Run: headless pygame with SDL's dummy video driver; simulated clock (each Clock.tick advances the game by its frame time, no real sleeping); random seed 0; keys injected as events and as key.get_pressed() state; mouse plan: one left click at the window centre at the start of phase 2, then a move to the lower-right quarter at the start of phase 3.
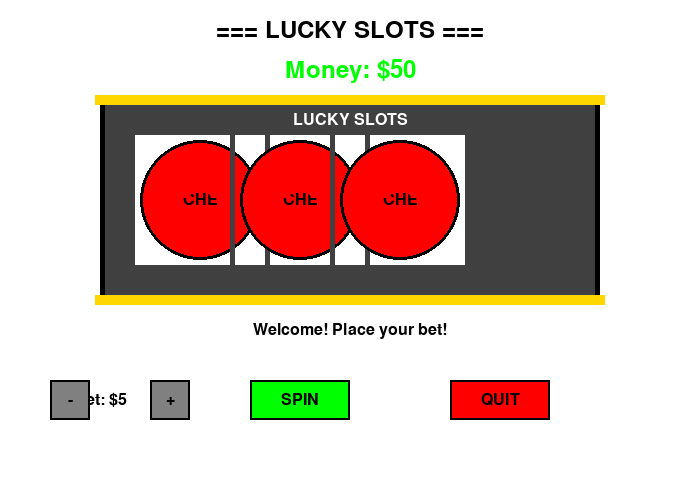
Frame 1 of 4 · flips 1–60 · no input
Frame 2 of 4 · flips 61–180 · clicked the window centre · tapped SPACE, RETURN · held RIGHT (→), D · screen unchanged from frame 1, image omitted
Frame 3 of 4 · flips 181–300 · moved the mouse to the lower-right quarter · held DOWN (↓), S · screen unchanged from frame 2, image omitted
Frame 4 of 4 · flips 301–420 · held LEFT (←), A, UP (↑), W · screen unchanged from frame 3, image omitted

The pygame program that drew these frames:

import pygame
import random
import sys

# Initialize Pygame
pygame.init()

# Constants
WINDOW_WIDTH = 700
WINDOW_HEIGHT = 500
FPS = 60

# Colors
WHITE = (255, 255, 255)
BLACK = (0, 0, 0)
GREEN = (0, 255, 0)
RED = (255, 0, 0)
BLUE = (0, 0, 255)
YELLOW = (255, 255, 0)
GRAY = (128, 128, 128)
DARK_GRAY = (64, 64, 64)
GOLD = (255, 215, 0)
SILVER = (192, 192, 192)

# Game data
rate = [2, 3, 9, 7, 11]
symbol_names = ["CHERRY", "LEMON", "STAR", "BELL", "DIAMOND"]
symbol_colors = [RED, YELLOW, GOLD, SILVER, (185, 242, 255)]
money = 50

class SlotMachine:
    def __init__(self):
        self.screen = pygame.display.set_mode((WINDOW_WIDTH, WINDOW_HEIGHT))
        pygame.display.set_caption("Lucky Slot Machine")
        self.clock = pygame.time.Clock()
        self.font_large = pygame.font.Font(None, 72)
        self.font_medium = pygame.font.Font(None, 36)
        self.font_small = pygame.font.Font(None, 24)
        
        self.spin_result = [0, 0, 0]
        self.spinning = False
        self.spin_positions = [0, 0, 0]  # Current positions for spinning animation
        self.spin_speeds = [0, 0, 0]  # Speed for each reel
        self.spin_timers = [0, 0, 0]  # Timer for each reel to stop
        self.message = "Welcome! Place your bet!"
        self.bet_amount = 5
        self.money = money
        self.win_animation = 0
        
    def draw_symbol(self, symbol_idx, x, y, size=60):
        """Draw a symbol as a colored shape with text"""
        color = symbol_colors[symbol_idx]
        name = symbol_names[symbol_idx]
        
        # Draw background circle
        pygame.draw.circle(self.screen, color, (x, y), size)
        pygame.draw.circle(self.screen, BLACK, (x, y), size, 3)
        
        # Draw symbol text
        text = self.font_small.render(name[:3], True, BLACK)
        text_rect = text.get_rect(center=(x, y))
        self.screen.blit(text, text_rect)
        
        # Draw decorative elements based on symbol type
        if symbol_idx == 0:  # Cherry
            pygame.draw.circle(self.screen, RED, (x-15, y-10), 8)
            pygame.draw.circle(self.screen, RED, (x+15, y-10), 8)
        elif symbol_idx == 1:  # Lemon
            pygame.draw.ellipse(self.screen, YELLOW, (x-20, y-15, 40, 30), 3)
        elif symbol_idx == 2:  # Star
            self.draw_star(x, y, 25, GOLD)
        elif symbol_idx == 3:  # Bell
            pygame.draw.rect(self.screen, SILVER, (x-15, y-20, 30, 35), 3)
            pygame.draw.circle(self.screen, SILVER, (x, y-25), 8, 3)
        elif symbol_idx == 4:  # Diamond
            points = [(x, y-25), (x+20, y), (x, y+25), (x-20, y)]
            pygame.draw.polygon(self.screen, (185, 242, 255), points)
            pygame.draw.polygon(self.screen, BLACK, points, 3)
    
    def draw_reel(self, reel_idx, x, y):
        """Draw a single reel with spinning animation"""
        if self.spinning and self.spin_timers[reel_idx] > 0:
            # Spinning animation
            self.spin_positions[reel_idx] += self.spin_speeds[reel_idx]
            if self.spin_positions[reel_idx] >= len(symbol_names):
                self.spin_positions[reel_idx] = 0
            
            # Draw multiple symbols for spinning effect
            for i in range(-1, 2):
                symbol_idx = int(self.spin_positions[reel_idx] + i) % len(symbol_names)
                symbol_y = y + i * 80
                if 0 < symbol_y < WINDOW_HEIGHT:
                    self.draw_symbol(symbol_idx, x, symbol_y, 40)
            
            # Draw reel frame
            pygame.draw.rect(self.screen, DARK_GRAY, (x-70, y-60, 140, 120), 5)
            
        else:
            # Static symbol
            symbol_idx = self.spin_result[reel_idx]
            self.draw_symbol(symbol_idx, x, y, 60)
            
            # Draw reel frame
            pygame.draw.rect(self.screen, DARK_GRAY, (x-70, y-70, 140, 140), 5)
    
    def draw_slot_machine(self):
        """Draw the slot machine body"""
        # Main machine body
        machine_rect = pygame.Rect(100, 100, 500, 200)
        pygame.draw.rect(self.screen, DARK_GRAY, machine_rect)
        pygame.draw.rect(self.screen, BLACK, machine_rect, 5)
        
        # Reel windows
        for i in range(3):
            reel_x = 200 + i * 100
            reel_y = 200
            # Reel background
            pygame.draw.rect(self.screen, WHITE, (reel_x-70, reel_y-70, 140, 140))
            pygame.draw.rect(self.screen, BLACK, (reel_x-70, reel_y-70, 140, 140), 3)
        
        # Machine decoration
        pygame.draw.rect(self.screen, GOLD, (95, 95, 510, 10))  # Top trim
        pygame.draw.rect(self.screen, GOLD, (95, 295, 510, 10))  # Bottom trim
        
        # Title on machine
        title = self.font_small.render("LUCKY SLOTS", True, WHITE)
        title_rect = title.get_rect(center=(350, 120))
        self.screen.blit(title, title_rect)
    
    def draw_star(self, x, y, size, color):
        """Draw a star shape"""
        import math
        points = []
        for i in range(10):
            angle = math.pi * i / 5
            if i % 2 == 0:
                r = size
            else:
                r = size // 2
            px = x + r * math.cos(angle - math.pi/2)
            py = y + r * math.sin(angle - math.pi/2)
            points.append((px, py))
        pygame.draw.polygon(self.screen, color, points)
        pygame.draw.polygon(self.screen, BLACK, points, 2)
    
    def start_spin(self):
        """Start the spinning animation"""
        if self.money >= self.bet_amount:
            self.spinning = True
            self.message = "Spinning..."
            
            # Generate final result
            self.spin_result = self.spin_slots()
            
            # Set up spinning animation
            for i in range(3):
                self.spin_positions[i] = random.random() * len(symbol_names)
                self.spin_speeds[i] = 0.5 + random.random() * 0.3
                # Reels stop at different times (1st stops first, 3rd stops last)
                self.spin_timers[i] = 60 + i * 30  # 1 second, 1.5 seconds, 2 seconds
            
            self.money -= self.bet_amount
        else:
            self.message = "Not enough money!"
    
    def spin_slots(self):
        """Generate random spin result"""
        return [random.randint(0, len(symbol_names) - 1) for _ in range(3)]
    
    def update_spinning(self):
        """Update spinning animation"""
        if self.spinning:
            all_stopped = True
            for i in range(3):
                if self.spin_timers[i] > 0:
                    self.spin_timers[i] -= 1
                    all_stopped = False
                else:
                    # Reel has stopped, ensure it shows the correct symbol
                    self.spin_positions[i] = self.spin_result[i]
            
            if all_stopped:
                self.spinning = False
                self.calculate_spin_result()
    
    def calculate_spin_result(self):
        """Calculate winnings after spin completes"""
        winnings = self.calculate_winnings(self.bet_amount, self.spin_result)
        
        if winnings > 0:
            self.money += winnings
            self.message = f"You won ${winnings}!"
            self.win_animation = 60  # 1 second of win animation
        else:
            self.message = f"You lost ${self.bet_amount}"
        
        if self.money <= 0:
            self.money = 0
            self.message = "GAME OVER! No money left!"
    
    def calculate_winnings(self, bet, spin_result):
        """Calculate winnings based on spin result"""
        symbol_counts = {}
        for idx in spin_result:
            symbol_counts[idx] = symbol_counts.get(idx, 0) + 1
        
        # Check for 3 of a kind
        for symbol_idx, count in symbol_counts.items():
            if count == 3:
                return bet * 777 * rate[symbol_idx]
        
        # Check for 2 of a kind
        for symbol_idx, count in symbol_counts.items():
            if count == 2:
                return bet * rate[symbol_idx]
        
        # All different - lose bet
        return 0
    
    def draw_button(self, text, x, y, width, height, color, hover_color):
        """Draw a button and return if clicked"""
        mouse_pos = pygame.mouse.get_pos()
        mouse_click = pygame.mouse.get_pressed()[0]
        
        button_rect = pygame.Rect(x, y, width, height)
        
        # Change color if hovering
        if button_rect.collidepoint(mouse_pos):
            pygame.draw.rect(self.screen, hover_color, button_rect)
            if mouse_click:
                return True
        else:
            pygame.draw.rect(self.screen, color, button_rect)
        
        pygame.draw.rect(self.screen, BLACK, button_rect, 2)
        
        # Draw text
        text_surface = self.font_small.render(text, True, BLACK)
        text_rect = text_surface.get_rect(center=button_rect.center)
        self.screen.blit(text_surface, text_rect)
        
        return False
    
    def draw(self):
        """Draw the entire game screen"""
        self.screen.fill(WHITE)
        
        # Draw title
        title = self.font_medium.render("=== LUCKY SLOTS ===", True, BLACK)
        title_rect = title.get_rect(center=(WINDOW_WIDTH // 2, 30))
        self.screen.blit(title, title_rect)
        
        # Draw money
        money_color = GREEN if self.money > 0 else RED
        if self.win_animation > 0:
            money_color = GOLD
            self.win_animation -= 1
        money_text = self.font_medium.render(f"Money: ${self.money}", True, money_color)
        money_rect = money_text.get_rect(center=(WINDOW_WIDTH // 2, 70))
        self.screen.blit(money_text, money_rect)
        
        # Draw slot machine
        self.draw_slot_machine()
        
        # Draw reels
        for i in range(3):
            reel_x = 200 + i * 100
            reel_y = 200
            self.draw_reel(i, reel_x, reel_y)
        
        # Draw message
        msg_color = GOLD if self.win_animation > 0 else BLACK
        msg_surface = self.font_small.render(self.message, True, msg_color)
        msg_rect = msg_surface.get_rect(center=(WINDOW_WIDTH // 2, 330))
        self.screen.blit(msg_surface, msg_rect)
        
        # Draw bet amount
        bet_text = self.font_small.render(f"Bet: ${self.bet_amount}", True, BLACK)
        bet_rect = bet_text.get_rect(center=(100, 400))
        self.screen.blit(bet_text, bet_rect)
        
        # Draw buttons
        if not self.spinning:
            # Spin button
            if self.draw_button("SPIN", 250, 380, 100, 40, GREEN, (0, 200, 0)):
                self.start_spin()
            
            # Bet adjustment buttons
            if self.draw_button("-", 50, 380, 40, 40, GRAY, (100, 100, 100)):
                if self.bet_amount > 1:
                    self.bet_amount -= 1
            
            if self.draw_button("+", 150, 380, 40, 40, GRAY, (100, 100, 100)):
                if self.bet_amount < self.money:
                    self.bet_amount += 1
            
            # Quit button
            if self.draw_button("QUIT", 450, 380, 100, 40, RED, (200, 0, 0)):
                return False
        
        pygame.display.flip()
        return True
    
    def run(self):
        """Main game loop"""
        running = True
        
        while running:
            for event in pygame.event.get():
                if event.type == pygame.QUIT:
                    running = False
            
            # Handle spinning animation
            self.update_spinning()
            
            # Draw everything
            if not self.draw():
                running = False
            
            self.clock.tick(FPS)
        
        pygame.quit()
        sys.exit()

# Run the game
if __name__ == "__main__":
    game = SlotMachine()
    game.run()
